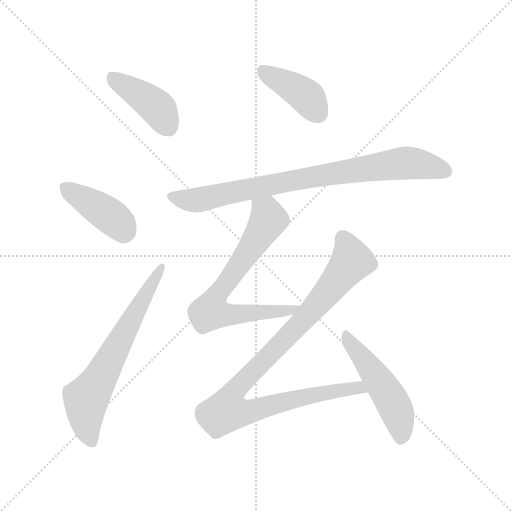
t = 0.00 s
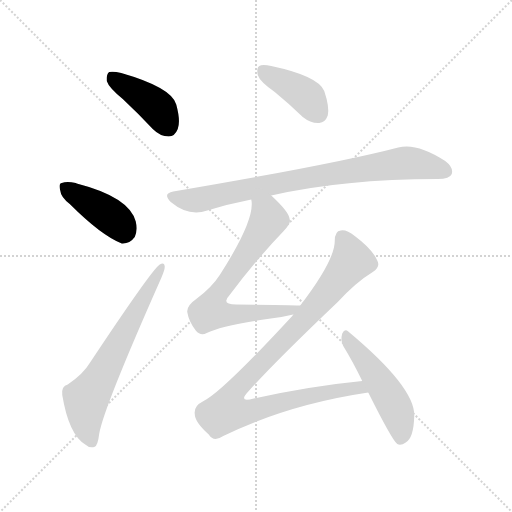
t = 1.27 s
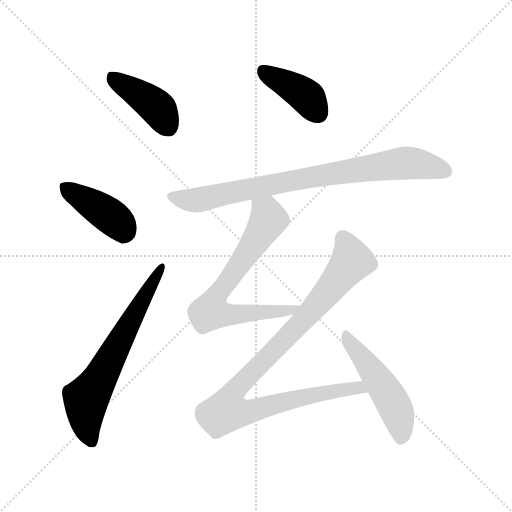
t = 2.54 s
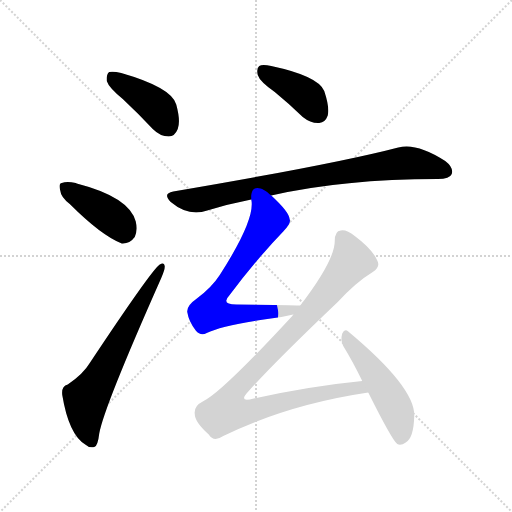
t = 3.80 s
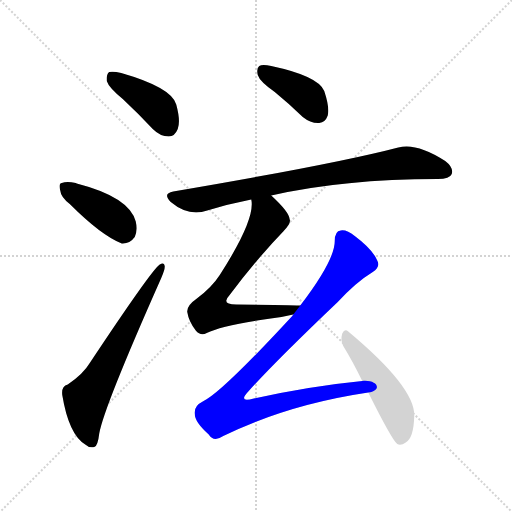
t = 5.07 s
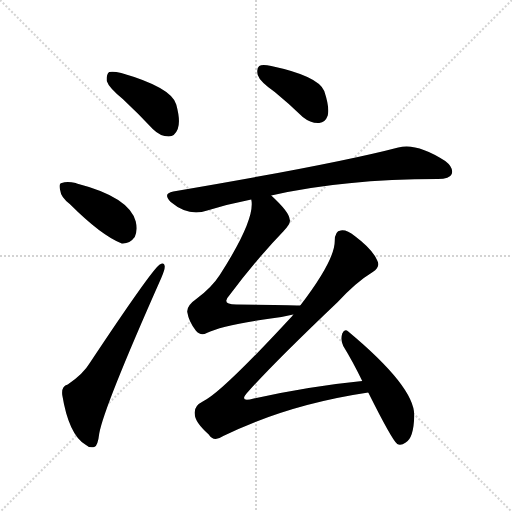
t = 6.34 s

The animated SVG that drew these frames (rendered in a browser with its animation timeline set to each time). Animation: 8 CSS @keyframes rules; one cycle of 6.34 s.

<svg version="1.1" viewBox="0 0 1024 1024" xmlns="http://www.w3.org/2000/svg">
  <g stroke="lightgray" stroke-dasharray="1,1" stroke-width="1" transform="scale(4, 4)">
    <line x1="0" y1="0" x2="256" y2="256"></line>
    <line x1="256" y1="0" x2="0" y2="256"></line>
    <line x1="128" y1="0" x2="128" y2="256"></line>
    <line x1="0" y1="128" x2="256" y2="128"></line>
  </g>
<g transform="scale(1, -1) translate(0, -900)">
   <style type="text/css">
    @keyframes keyframes0 {
      from {
       stroke: blue;
       stroke-dashoffset: 411;
       stroke-width: 128;
       }
       57% {
       animation-timing-function: step-end;
       stroke: blue;
       stroke-dashoffset: 0;
       stroke-width: 128;
       }
       to {
       stroke: black;
       stroke-width: 1024;
       }
       }
       #make-me-a-hanzi-animation-0 {
         animation: keyframes0 0.584473s both;
         animation-delay: 0.000000s;
         animation-timing-function: linear;
       }
    @keyframes keyframes1 {
      from {
       stroke: blue;
       stroke-dashoffset: 405;
       stroke-width: 128;
       }
       57% {
       animation-timing-function: step-end;
       stroke: blue;
       stroke-dashoffset: 0;
       stroke-width: 128;
       }
       to {
       stroke: black;
       stroke-width: 1024;
       }
       }
       #make-me-a-hanzi-animation-1 {
         animation: keyframes1 0.579590s both;
         animation-delay: 0.584473s;
         animation-timing-function: linear;
       }
    @keyframes keyframes2 {
      from {
       stroke: blue;
       stroke-dashoffset: 646;
       stroke-width: 128;
       }
       68% {
       animation-timing-function: step-end;
       stroke: blue;
       stroke-dashoffset: 0;
       stroke-width: 128;
       }
       to {
       stroke: black;
       stroke-width: 1024;
       }
       }
       #make-me-a-hanzi-animation-2 {
         animation: keyframes2 0.775716s both;
         animation-delay: 1.164062s;
         animation-timing-function: linear;
       }
    @keyframes keyframes3 {
      from {
       stroke: blue;
       stroke-dashoffset: 400;
       stroke-width: 128;
       }
       57% {
       animation-timing-function: step-end;
       stroke: blue;
       stroke-dashoffset: 0;
       stroke-width: 128;
       }
       to {
       stroke: black;
       stroke-width: 1024;
       }
       }
       #make-me-a-hanzi-animation-3 {
         animation: keyframes3 0.575521s both;
         animation-delay: 1.939779s;
         animation-timing-function: linear;
       }
    @keyframes keyframes4 {
      from {
       stroke: blue;
       stroke-dashoffset: 813;
       stroke-width: 128;
       }
       73% {
       animation-timing-function: step-end;
       stroke: blue;
       stroke-dashoffset: 0;
       stroke-width: 128;
       }
       to {
       stroke: black;
       stroke-width: 1024;
       }
       }
       #make-me-a-hanzi-animation-4 {
         animation: keyframes4 0.911621s both;
         animation-delay: 2.515299s;
         animation-timing-function: linear;
       }
    @keyframes keyframes5 {
      from {
       stroke: blue;
       stroke-dashoffset: 698;
       stroke-width: 128;
       }
       69% {
       animation-timing-function: step-end;
       stroke: blue;
       stroke-dashoffset: 0;
       stroke-width: 128;
       }
       to {
       stroke: black;
       stroke-width: 1024;
       }
       }
       #make-me-a-hanzi-animation-5 {
         animation: keyframes5 0.818034s both;
         animation-delay: 3.426921s;
         animation-timing-function: linear;
       }
    @keyframes keyframes6 {
      from {
       stroke: blue;
       stroke-dashoffset: 980;
       stroke-width: 128;
       }
       76% {
       animation-timing-function: step-end;
       stroke: blue;
       stroke-dashoffset: 0;
       stroke-width: 128;
       }
       to {
       stroke: black;
       stroke-width: 1024;
       }
       }
       #make-me-a-hanzi-animation-6 {
         animation: keyframes6 1.047526s both;
         animation-delay: 4.244954s;
         animation-timing-function: linear;
       }
    @keyframes keyframes7 {
      from {
       stroke: blue;
       stroke-dashoffset: 493;
       stroke-width: 128;
       }
       62% {
       animation-timing-function: step-end;
       stroke: blue;
       stroke-dashoffset: 0;
       stroke-width: 128;
       }
       to {
       stroke: black;
       stroke-width: 1024;
       }
       }
       #make-me-a-hanzi-animation-7 {
         animation: keyframes7 0.651204s both;
         animation-delay: 5.292480s;
         animation-timing-function: linear;
       }
</style>
<path d="M 245.5 702.0 Q 275.5 674.0 305.5 642.0 Q 320.5 627.0 337.5 627.0 Q 349.5 627.0 355.5 642.0 Q 361.5 658.0 352.5 691.0 Q 343.5 725.0 242.5 754.0 Q 226.5 758.0 218.5 756.0 Q 212.5 752.0 213.5 738.0 Q 217.5 725.0 245.5 702.0 Z" fill="lightgray"></path> 
<path d="M 139.5 492.0 Q 202.5 429.0 243.5 413.0 Q 259.5 412.0 269.5 426.0 Q 275.5 439.0 271.5 457.0 Q 258.5 506.0 153.5 533.0 Q 152.5 534.0 151.5 534.0 Q 133.5 538.0 123.5 534.0 Q 116.5 533.0 120.5 519.0 Q 121.5 506.0 139.5 492.0 Z" fill="lightgray"></path> 
<path d="M 135.5 131.0 Q 122.5 128.0 124.5 110.0 Q 137.5 31.0 170.5 11.0 Q 177.5 4.0 188.5 6.0 Q 195.5 7.0 198.5 33.0 Q 207.5 85.0 322.5 344.0 Q 329.5 360.0 329.5 367.0 Q 328.5 377.0 319.5 371.0 Q 304.5 362.0 179.5 174.0 Q 166.5 152.0 135.5 131.0 Z" fill="lightgray"></path> 
<path d="M 549.5 716.0 Q 576.5 694.0 605.5 666.0 Q 621.5 653.0 638.5 654.0 Q 650.5 655.0 655.5 669.0 Q 659.5 685.0 648.5 718.0 Q 636.5 748.0 542.5 768.0 Q 524.5 772.0 518.5 768.0 Q 512.5 764.0 515.5 750.0 Q 519.5 737.0 549.5 716.0 Z" fill="lightgray"></path> 
<path d="M 542.5 509.0 Q 687.5 542.0 875.5 542.0 Q 899.5 542.0 903.5 552.0 Q 907.5 565.0 890.5 578.0 Q 833.5 615.0 796.5 605.0 Q 670.5 572.0 346.5 517.0 Q 324.5 513.0 341.5 496.0 Q 377.5 466.0 414.5 479.0 Q 456.5 492.0 502.5 501.0 L 542.5 509.0 Z" fill="lightgray"></path> 
<path d="M 600.5 289.0 Q 597.5 290.0 472.5 291.0 Q 441.5 291.0 458.5 309.0 Q 513.5 382.0 566.5 437.0 Q 582.5 453.0 579.5 461.0 Q 578.5 476.0 542.5 509.0 C 520.5 530.0 500.5 531.0 502.5 501.0 Q 511.5 462.0 439.5 350.0 Q 423.5 325.0 392.5 302.0 Q 373.5 289.0 374.5 276.0 Q 377.5 257.0 391.5 239.0 Q 401.5 227.0 413.5 234.0 Q 443.5 249.0 541.5 263.0 Q 566.5 266.0 586.5 271.0 C 615.5 278.0 630.5 288.0 600.5 289.0 Z" fill="lightgray"></path> 
<path d="M 724.5 138.0 Q 622.5 128.0 507.5 103.0 Q 474.5 94.0 497.5 118.0 Q 551.5 178.0 675.5 296.0 Q 712.5 336.0 745.5 356.0 Q 761.5 366.0 754.5 379.0 Q 745.5 401.0 709.5 428.0 Q 693.5 441.0 681.5 439.0 Q 669.5 438.0 669.5 418.0 Q 669.5 379.0 600.5 289.0 L 586.5 271.0 Q 585.5 270.0 584.5 268.0 Q 440.5 112.0 405.5 97.0 Q 387.5 88.0 389.5 72.0 Q 389.5 56.0 417.5 31.0 Q 427.5 15.0 446.5 28.0 Q 575.5 91.0 736.5 115.0 C 766.5 120.0 754.5 141.0 724.5 138.0 Z" fill="lightgray"></path> 
<path d="M 736.5 115.0 Q 784.5 19.0 794.5 12.0 Q 801.5 8.0 811.5 15.0 Q 827.5 24.0 828.5 69.0 Q 829.5 126.0 696.5 237.0 Q 689.5 244.0 684.5 233.0 Q 680.5 220.0 686.5 208.0 Q 705.5 177.0 724.5 138.0 L 736.5 115.0 Z" fill="lightgray"></path> 
      <clipPath id="make-me-a-hanzi-clip-0">
      <path d="M 245.5 702.0 Q 275.5 674.0 305.5 642.0 Q 320.5 627.0 337.5 627.0 Q 349.5 627.0 355.5 642.0 Q 361.5 658.0 352.5 691.0 Q 343.5 725.0 242.5 754.0 Q 226.5 758.0 218.5 756.0 Q 212.5 752.0 213.5 738.0 Q 217.5 725.0 245.5 702.0 Z" fill="lightgray"></path>
      </clipPath>
      <path clip-path="url(#make-me-a-hanzi-clip-0)" d="M 223.5 748.0 L 314.5 685.0 L 336.5 647.0 " fill="none" id="make-me-a-hanzi-animation-0" stroke-dasharray="283 566" stroke-linecap="round"></path>

      <clipPath id="make-me-a-hanzi-clip-1">
      <path d="M 139.5 492.0 Q 202.5 429.0 243.5 413.0 Q 259.5 412.0 269.5 426.0 Q 275.5 439.0 271.5 457.0 Q 258.5 506.0 153.5 533.0 Q 152.5 534.0 151.5 534.0 Q 133.5 538.0 123.5 534.0 Q 116.5 533.0 120.5 519.0 Q 121.5 506.0 139.5 492.0 Z" fill="lightgray"></path>
      </clipPath>
      <path clip-path="url(#make-me-a-hanzi-clip-1)" d="M 131.5 525.0 L 224.5 465.0 L 247.5 434.0 " fill="none" id="make-me-a-hanzi-animation-1" stroke-dasharray="277 554" stroke-linecap="round"></path>

      <clipPath id="make-me-a-hanzi-clip-2">
      <path d="M 135.5 131.0 Q 122.5 128.0 124.5 110.0 Q 137.5 31.0 170.5 11.0 Q 177.5 4.0 188.5 6.0 Q 195.5 7.0 198.5 33.0 Q 207.5 85.0 322.5 344.0 Q 329.5 360.0 329.5 367.0 Q 328.5 377.0 319.5 371.0 Q 304.5 362.0 179.5 174.0 Q 166.5 152.0 135.5 131.0 Z" fill="lightgray"></path>
      </clipPath>
      <path clip-path="url(#make-me-a-hanzi-clip-2)" d="M 183.5 16.0 L 172.5 48.0 L 172.5 100.0 L 322.5 365.0 " fill="none" id="make-me-a-hanzi-animation-2" stroke-dasharray="518 1036" stroke-linecap="round"></path>

      <clipPath id="make-me-a-hanzi-clip-3">
      <path d="M 549.5 716.0 Q 576.5 694.0 605.5 666.0 Q 621.5 653.0 638.5 654.0 Q 650.5 655.0 655.5 669.0 Q 659.5 685.0 648.5 718.0 Q 636.5 748.0 542.5 768.0 Q 524.5 772.0 518.5 768.0 Q 512.5 764.0 515.5 750.0 Q 519.5 737.0 549.5 716.0 Z" fill="lightgray"></path>
      </clipPath>
      <path clip-path="url(#make-me-a-hanzi-clip-3)" d="M 525.5 760.0 L 606.5 713.0 L 636.5 673.0 " fill="none" id="make-me-a-hanzi-animation-3" stroke-dasharray="272 544" stroke-linecap="round"></path>

      <clipPath id="make-me-a-hanzi-clip-4">
      <path d="M 542.5 509.0 Q 687.5 542.0 875.5 542.0 Q 899.5 542.0 903.5 552.0 Q 907.5 565.0 890.5 578.0 Q 833.5 615.0 796.5 605.0 Q 670.5 572.0 346.5 517.0 Q 324.5 513.0 341.5 496.0 Q 377.5 466.0 414.5 479.0 Q 456.5 492.0 502.5 501.0 L 542.5 509.0 Z" fill="lightgray"></path>
      </clipPath>
      <path clip-path="url(#make-me-a-hanzi-clip-4)" d="M 344.5 506.0 L 392.5 499.0 L 624.5 547.0 L 807.5 574.0 L 855.5 569.0 L 891.5 557.0 " fill="none" id="make-me-a-hanzi-animation-4" stroke-dasharray="685 1370" stroke-linecap="round"></path>

      <clipPath id="make-me-a-hanzi-clip-5">
      <path d="M 600.5 289.0 Q 597.5 290.0 472.5 291.0 Q 441.5 291.0 458.5 309.0 Q 513.5 382.0 566.5 437.0 Q 582.5 453.0 579.5 461.0 Q 578.5 476.0 542.5 509.0 C 520.5 530.0 500.5 531.0 502.5 501.0 Q 511.5 462.0 439.5 350.0 Q 423.5 325.0 392.5 302.0 Q 373.5 289.0 374.5 276.0 Q 377.5 257.0 391.5 239.0 Q 401.5 227.0 413.5 234.0 Q 443.5 249.0 541.5 263.0 Q 566.5 266.0 586.5 271.0 C 615.5 278.0 630.5 288.0 600.5 289.0 Z" fill="lightgray"></path>
      </clipPath>
      <path clip-path="url(#make-me-a-hanzi-clip-5)" d="M 510.5 498.0 L 533.5 474.0 L 537.5 461.0 L 426.5 297.0 L 420.5 277.0 L 472.5 270.0 L 595.5 285.0 " fill="none" id="make-me-a-hanzi-animation-5" stroke-dasharray="570 1140" stroke-linecap="round"></path>

      <clipPath id="make-me-a-hanzi-clip-6">
      <path d="M 724.5 138.0 Q 622.5 128.0 507.5 103.0 Q 474.5 94.0 497.5 118.0 Q 551.5 178.0 675.5 296.0 Q 712.5 336.0 745.5 356.0 Q 761.5 366.0 754.5 379.0 Q 745.5 401.0 709.5 428.0 Q 693.5 441.0 681.5 439.0 Q 669.5 438.0 669.5 418.0 Q 669.5 379.0 600.5 289.0 L 586.5 271.0 Q 585.5 270.0 584.5 268.0 Q 440.5 112.0 405.5 97.0 Q 387.5 88.0 389.5 72.0 Q 389.5 56.0 417.5 31.0 Q 427.5 15.0 446.5 28.0 Q 575.5 91.0 736.5 115.0 C 766.5 120.0 754.5 141.0 724.5 138.0 Z" fill="lightgray"></path>
      </clipPath>
      <path clip-path="url(#make-me-a-hanzi-clip-6)" d="M 685.5 423.0 L 703.5 378.0 L 622.5 277.0 L 476.5 127.0 L 460.5 104.0 L 453.5 78.0 L 484.5 75.0 L 703.5 124.0 L 717.5 125.0 L 727.5 118.0 " fill="none" id="make-me-a-hanzi-animation-6" stroke-dasharray="852 1704" stroke-linecap="round"></path>

      <clipPath id="make-me-a-hanzi-clip-7">
      <path d="M 736.5 115.0 Q 784.5 19.0 794.5 12.0 Q 801.5 8.0 811.5 15.0 Q 827.5 24.0 828.5 69.0 Q 829.5 126.0 696.5 237.0 Q 689.5 244.0 684.5 233.0 Q 680.5 220.0 686.5 208.0 Q 705.5 177.0 724.5 138.0 L 736.5 115.0 Z" fill="lightgray"></path>
      </clipPath>
      <path clip-path="url(#make-me-a-hanzi-clip-7)" d="M 693.5 225.0 L 758.5 139.0 L 789.5 87.0 L 801.5 46.0 L 799.5 20.0 " fill="none" id="make-me-a-hanzi-animation-7" stroke-dasharray="365 730" stroke-linecap="round"></path>

</g>
</svg>
